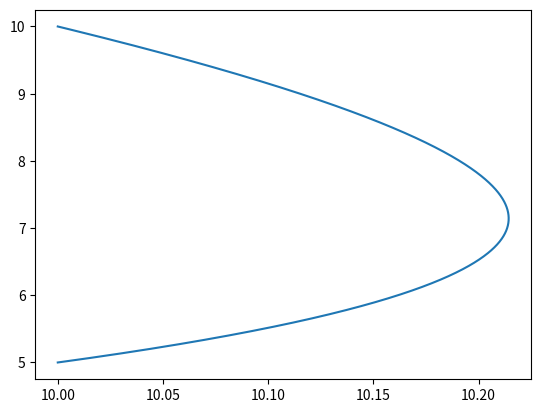

Reproduce this figure in Python.
import numpy as np
from scipy.integrate import solve_bvp
import matplotlib.pyplot as plt

# Boundary condition variables
t_initial, x_initial = 5, 10  # Initial coordinates
t_final, x_final = 10, 10  # Final coordinates


# Define the conformal factor Omega(t, x) and its derivatives
def Omega(t, x):
    return x * t


def dOmega_dt(t, x):
    return x


def dOmega_dx(t, x):
    return t


# Geodesic equations for BVP: corrected to properly handle the state vector y
def geodesic_equations_bvp(tau, y):
    t, x, dt_dtau, dx_dtau = y  # Correctly unpack the state vector

    omega = Omega(t, x)
    domega_dt = dOmega_dt(t, x)
    domega_dx = dOmega_dx(t, x)

    # The derivatives of our state vector components
    d2t_dtau2 = (dt_dtau ** 2 * domega_dt / 2 - dx_dtau * dt_dtau * domega_dx - domega_dx * dx_dtau * dx_dtau / 2) / omega
    d2x_dtau2 = (- dx_dtau ** 2 * domega_dx / 2 - dx_dtau * dt_dtau * domega_dt - domega_dt * dt_dtau * dt_dtau / 2) / omega
    return np.vstack((dt_dtau, dx_dtau, d2t_dtau2, d2x_dtau2))


# Boundary conditions function using the variables
def boundary_conditions(ya, yb):
    # Correct to only compare positions, not velocities
    return np.array([ya[0] - t_initial, ya[1] - x_initial, yb[0] - t_final, yb[1] - x_final])


# Initial mesh of points where the solution is approximated
tau = np.linspace(0, 10, 1000)

# Initial guess for the solution at these points
# Adjusted to include guesses for both positions and their derivatives
y_guess = np.zeros((4, tau.size))  # 4 for t, x, dt/dtau, dx/dtau
y_guess[0] = np.linspace(t_initial, t_final, tau.size)  # Guess for t
y_guess[1] = np.linspace(x_initial, x_final, tau.size)  # Guess for x
#y_guess[2] = np.array([1 for i in tau])
#y_guess[3] = np.array([1e-2 if i < 5 else -1e-2 for i in tau])
#print(y_guess)
# Assuming initial guesses for derivatives (dt/dtau, dx/dtau) as zeros
# Modify these guesses if you have better estimates

# Solve the BVP
solution = solve_bvp(geodesic_equations_bvp, boundary_conditions, tau, y_guess)

# Check if the solution was successful and evaluate it
if solution.success:
    tau_eval = np.linspace(0, 10, 1000)
    t_eval, x_eval = solution.sol(tau_eval)[:2]  # Extract t and x solutions
    plt.plot(x_eval, t_eval)
    plt.show()
    print("Solution found!")
else:
    print("Solution not found. Consider adjusting the initial guess or the mesh.")
